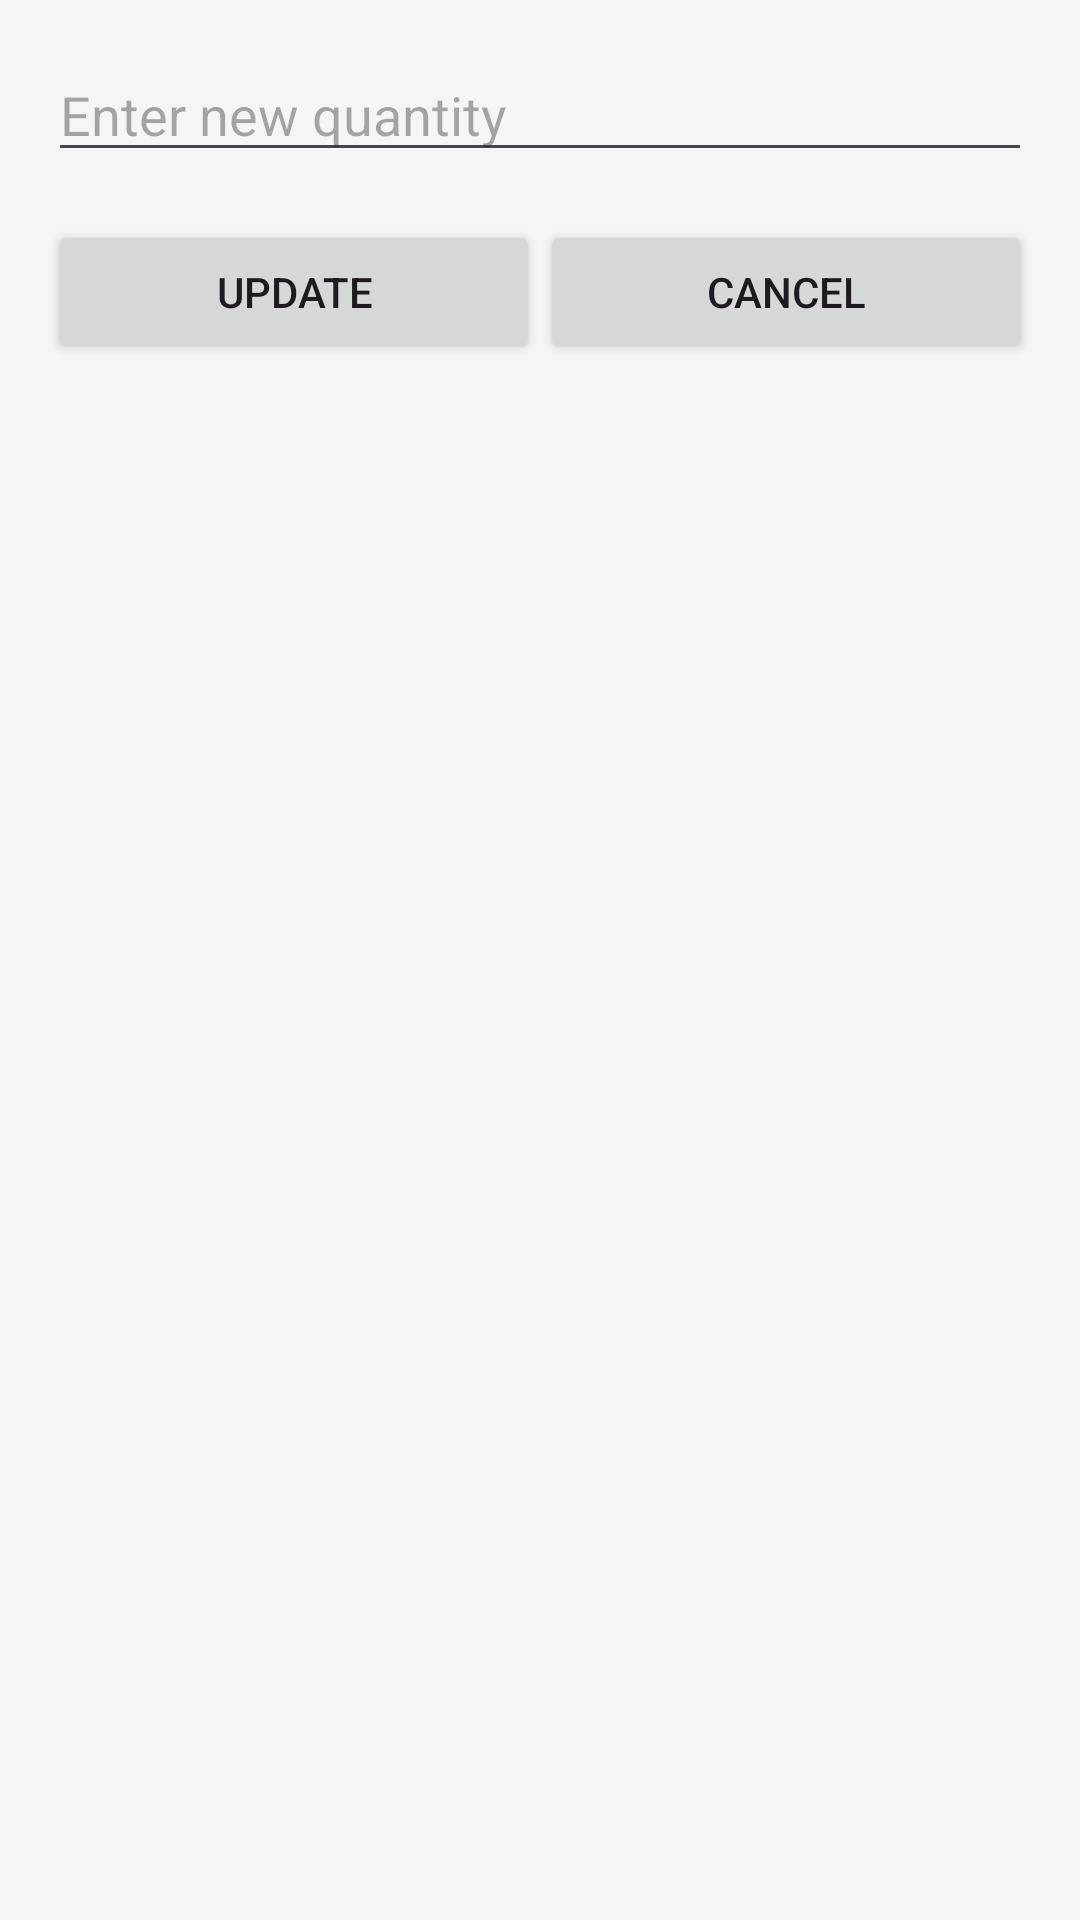

This screen was rendered from an Android layout file. Write that file and the resources it references.
<!-- AndroidManifest.xml: application theme Theme.DoggieDelights -->
<!-- res/layout/dialog_change_quantity.xml -->
<?xml version="1.0" encoding="utf-8"?>
<LinearLayout xmlns:android="http://schemas.android.com/apk/res/android"
    android:layout_width="match_parent"
    android:layout_height="wrap_content"
    android:orientation="vertical"
    android:padding="16dp">

    <EditText
        android:id="@+id/etNewQuantity"
        android:layout_width="match_parent"
        android:layout_height="wrap_content"
        android:hint="Enter new quantity"
        android:inputType="number" />

    <LinearLayout
        android:layout_width="match_parent"
        android:layout_height="wrap_content"
        android:orientation="horizontal"
        android:layout_marginTop="16dp">

        <Button
            android:id="@+id/btnUpdate"
            android:layout_width="0dp"
            android:layout_height="wrap_content"
            android:layout_weight="1"
            android:text="Update" />

        <Button
            android:id="@+id/btnCancel"
            android:layout_width="0dp"
            android:layout_height="wrap_content"
            android:layout_weight="1"
            android:text="Cancel" />
    </LinearLayout>

</LinearLayout>
<!-- resources referenced by this layout -->
<resources>
  <style name="Theme.DoggieDelights" parent="Base.Theme.DoggieDelights" />
  <style name="Base.Theme.DoggieDelights" parent="Theme.Material3.DayNight.NoActionBar">
          <item name="colorPrimary">@color/black</item>
          <item name="colorPrimaryDark">@color/black</item>
          <item name="colorAccent">@color/white</item>
          <item name="android:windowBackground">@color/white</item>&gt;
      </style>
  <color name="black">#121212</color>
  <color name="white">#f5f5f5</color>
</resources>
